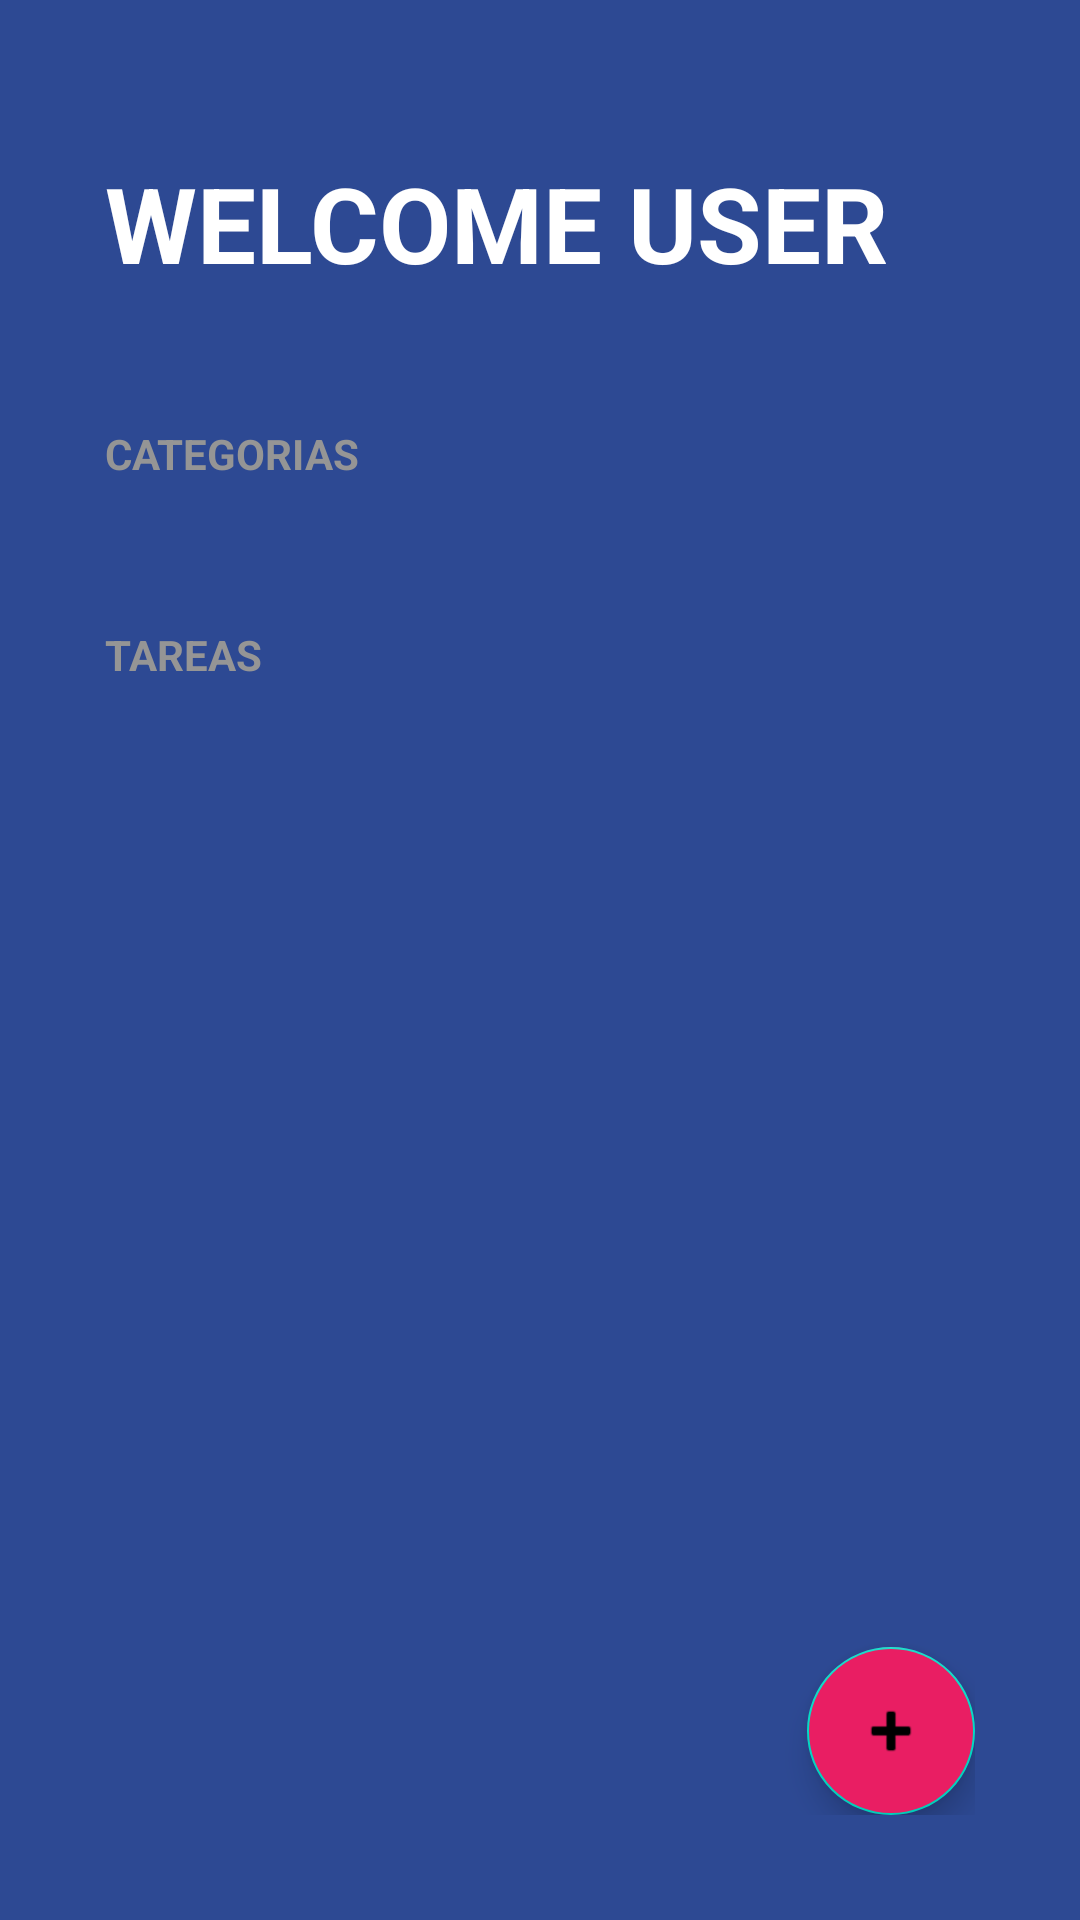

Reconstruct the res/layout file that produces this screen, plus the resources it refers to.
<!-- AndroidManifest.xml: activity theme Theme.TODOApp -->
<!-- res/layout/activity_todo.xml -->
<?xml version="1.0" encoding="utf-8"?>
<FrameLayout xmlns:android="http://schemas.android.com/apk/res/android"
    xmlns:app="http://schemas.android.com/apk/res-auto"
    xmlns:tools="http://schemas.android.com/tools"
    android:layout_width="match_parent"
    android:layout_height="match_parent"
    android:background="@color/todo_background_todo_app"
    android:padding="35dp">

    <LinearLayout
        android:layout_width="match_parent"
        android:layout_height="match_parent"
        android:background="@color/todo_background_todo_app"
        android:orientation="vertical"
        tools:context=".todoapp.TodoActivity">

        <TextView
            android:layout_width="wrap_content"
            android:layout_height="wrap_content"
            android:layout_marginTop="16dp"
            android:layout_marginBottom="44dp"
            android:text="@string/todoapp_welcome_user"
            android:textAllCaps="true"
            android:textColor="@color/white"
            android:textSize="35sp"
            android:textStyle="bold" />

        <TextView
            style="@style/TodoSubtitle"
            android:layout_width="wrap_content"
            android:layout_height="wrap_content"
            android:text="@string/todo_categories" />

        <androidx.recyclerview.widget.RecyclerView
            android:id="@+id/rvCategories"
            android:layout_width="match_parent"
            android:layout_height="wrap_content">

        </androidx.recyclerview.widget.RecyclerView>

        <TextView
            style="@style/TodoSubtitle"
            android:layout_width="wrap_content"
            android:layout_height="wrap_content"
            android:layout_marginTop="32dp"
            android:text="@string/todo_task" />

        <androidx.recyclerview.widget.RecyclerView
            android:id="@+id/rvTasks"
            android:layout_width="match_parent"
            android:layout_height="wrap_content" />
    </LinearLayout>

    <com.google.android.material.floatingactionbutton.FloatingActionButton
        android:id="@+id/btnAddTask"
        android:layout_width="wrap_content"
        android:layout_height="wrap_content"
        android:layout_gravity="bottom|end"
        android:backgroundTint="@color/todo_accent"
        android:contentDescription="plus"
        android:src="@android:drawable/ic_input_add"
        android:tint="@color/white"
        app:fabSize="normal" />
</FrameLayout>
<!-- resources referenced by this layout -->
<resources>
  <color name="todo_accent">#E91E63</color>
  <color name="todo_background_todo_app">#FF2D4993</color>
  <color name="white">#FFFFFFFF</color>
  <string name="todo_categories">Categorias</string>
  <string name="todo_task">tareas</string>
  <string name="todoapp_welcome_user">Welcome User</string>
  <style name="TodoSubtitle">
          <item name="textAllCaps">true</item>
          <item name="android:textColor">@color/todo_subtitle_text</item>
          <item name="android:textStyle">bold</item>
          <item name="android:layout_marginBottom">16dp</item>
      </style>
  <style name="Theme.TODOApp" parent="Theme.MaterialComponents.DayNight.NoActionBar">
          
          <item name="colorPrimary">@color/purple_500</item>
          <item name="colorPrimaryVariant">@color/purple_700</item>
          <item name="colorOnPrimary">@color/white</item>
          
          <item name="colorSecondary">@color/teal_200</item>
          <item name="colorSecondaryVariant">@color/teal_700</item>
          <item name="colorOnSecondary">@color/black</item>
          
          <item name="android:statusBarColor">@color/todo_background_todo_app</item>
          
      </style>
  <color name="todo_subtitle_text">#959595</color>
  <color name="purple_500">#FF6200EE</color>
  <color name="purple_700">#FF3700B3</color>
  <color name="teal_200">#FF03DAC5</color>
  <color name="teal_700">#FF018786</color>
  <color name="black">#FF000000</color>
</resources>
